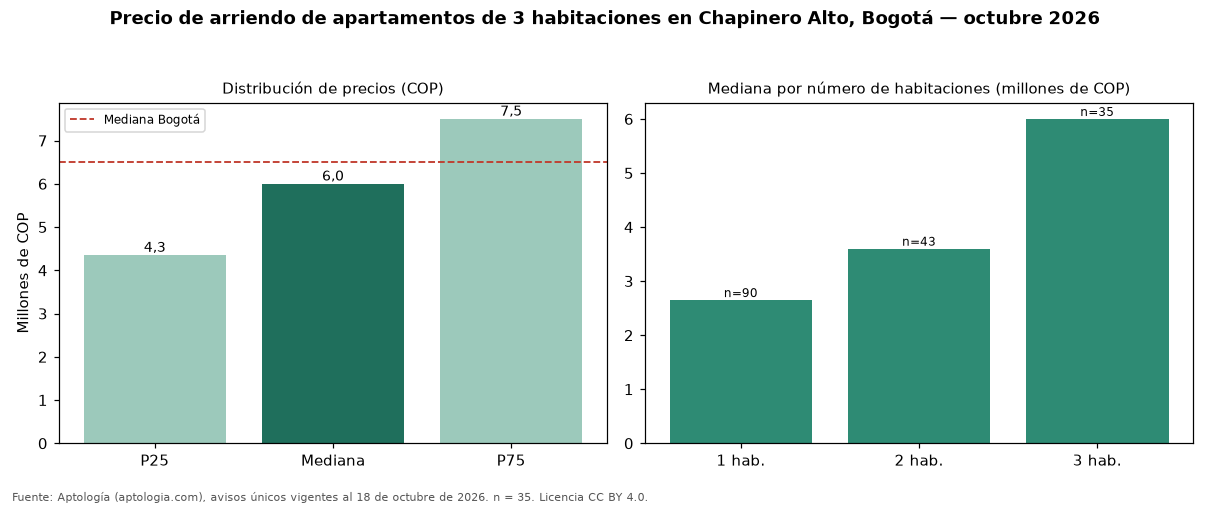

The file beside this chart, header and first rows:
seccion, metrica, valor_cop, n
precio, p25, 4350000, 35
precio, mediana, 6000000, 35
precio, p75, 7500000, 35
cop_por_m2, p25, 37617, 35
cop_por_m2, mediana, 45192, 35
cop_por_m2, p75, 58225, 35
area, area_mediana_m2, 104.0, 35
habitaciones, 1, 2650000, 90
habitaciones, 2, 3600000, 43
habitaciones, 3, 6000000, 35
administracion, mediana, 900000, 23
estrato, moda, 4, 
parqueadero, porcentaje_con_parqueadero, 94.3, 35
ciudad, mediana_ciudad, 6500000, 4860
ciudad, mediana_cop_por_m2_ciudad, 46296, 4860
